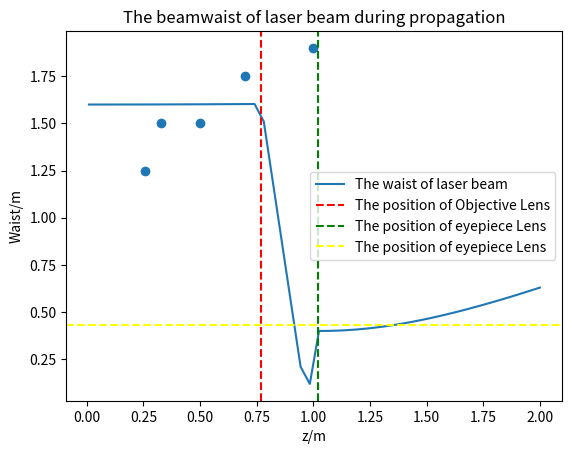

Recreate this plot in Python.
import numpy as np
a=0.2
waveLength=633*10**(-9)
#The waist of z==0(Not the smallest waist)
w0=0.0016
zfo=a+0.415+0.155
fo=0.20 
fe=0.05
zfe=fo+fe+zfo



x1=a+0.058
x2=a+0.13
x3=a+0.3
x4=a+0.415+0.085
x5=a+0.415+0.085+0.3
w1=1.25
w2=1.5
w3=1.5
w4=1.75
w5=1.9
xlist=[x1,x2,x3,x4,x5]
wlist=[w1,w2,w3,w4,w5]


q0=1j*np.pi*w0**2/waveLength



def ABCD_free(x):
    return np.array([[1,x],[0,1]])

def ABCD_lens(f):
    return np.array([[1,0],[-1/f,1]])


def q_evolve(q,ABCD):
    A=ABCD[0][0]
    B=ABCD[0][1]
    C=ABCD[1][0]
    D=ABCD[1][1]
    return (A*q+B)/(C*q+D)



def calc_q(z):
    L=waveLength
    if z==0:
        return q0  
    if z<=zfo:
        ABCD=ABCD_free(z)
        return q_evolve(q0,ABCD)
    if z<=zfe:
        ABCD1=ABCD_free(zfo)
        ABCD2=ABCD_lens(fo)
        ABCD3=ABCD_free(z-zfo)
        ABCD=np.matmul(ABCD3,ABCD2)
        ABCD=np.matmul(ABCD,ABCD1)
        return q_evolve(q0,ABCD)
    ABCD1=ABCD_free(zfo)
    ABCD2=ABCD_lens(fo)
    ABCD3=ABCD_free(zfe-zfo)   
    ABCD4=ABCD_lens(fe)   
    ABCD5=ABCD_free(z-zfe) 
    ABCD=np.matmul(ABCD5,ABCD4)
    ABCD=np.matmul(ABCD,ABCD3) 
    ABCD=np.matmul(ABCD,ABCD2)  
    ABCD=np.matmul(ABCD,ABCD1)  
    return q_evolve(q0,ABCD)



def calc_wasit_0(z):
    ABCD=ABCD_free(z)
    q=q_evolve(q0,ABCD)
    return calc_waist_by_q(q)


def calc_waist_by_q(q):
    L=waveLength
    return np.sqrt(abs(-1*L/np.pi/np.imag(1/q)))



def calc_R_by_q(q):
    return 1/(np.real(1/q))


def calc_waist(z):
    return calc_waist_by_q(calc_q(z))

def calc_R(z):
    return calc_R_by_q((calc_q(z)))

import matplotlib.pyplot as plt

x = np.linspace(0.01, 2)
result=[]
for element in x:
    result.append(calc_waist(element)*1000)
plt.plot(x, result,label="The waist of laser beam")
plt.scatter(xlist,wlist)
plt.xlabel("z/m")
plt.ylabel("Waist/m")
plt.axvline(x=zfo,color='red',linestyle='--',label="The position of Objective Lens")
plt.axvline(x=zfe,color='green',linestyle='--',label="The position of eyepiece Lens")
plt.axhline(y=0.43,color='yellow',linestyle='--',label="The position of eyepiece Lens")


plt.title('The beamwaist of laser beam during propagation')
plt.legend()


